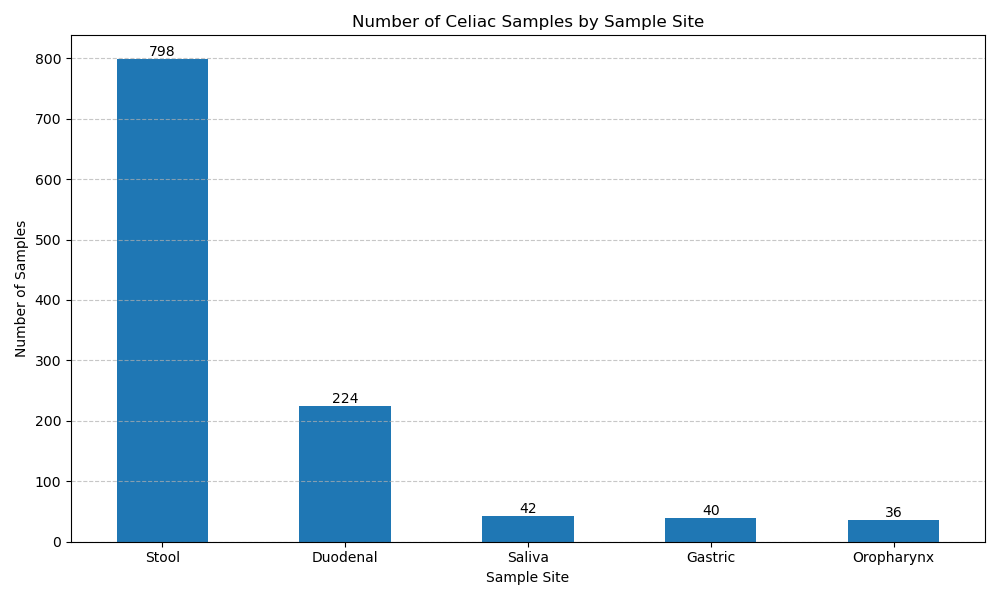

Values plotted in this chart, from the file beside it:
Sample_Site	Count
Stool	798
Duodenal	224
Saliva	42
Gastric	40
Oropharynx	36
